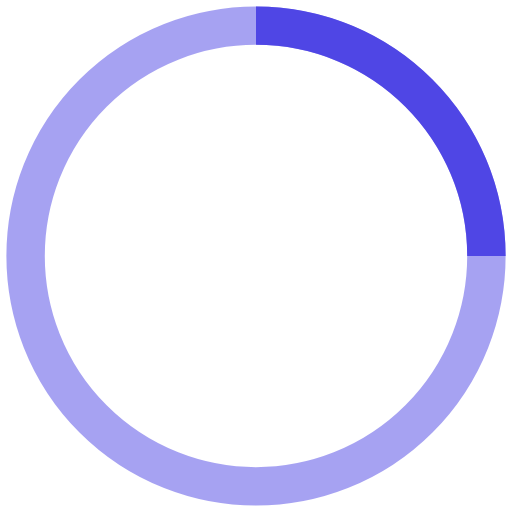
t = 0.00 s
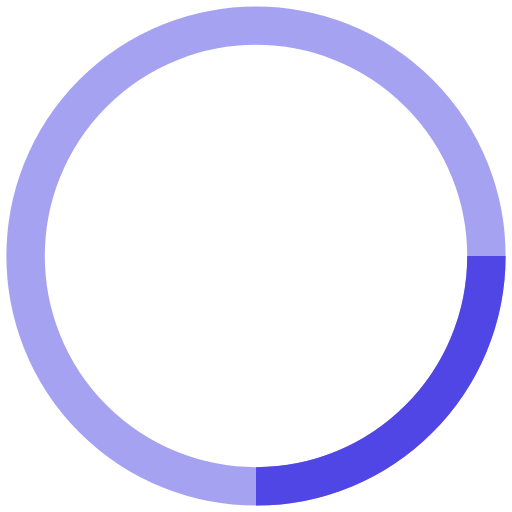
t = 0.25 s
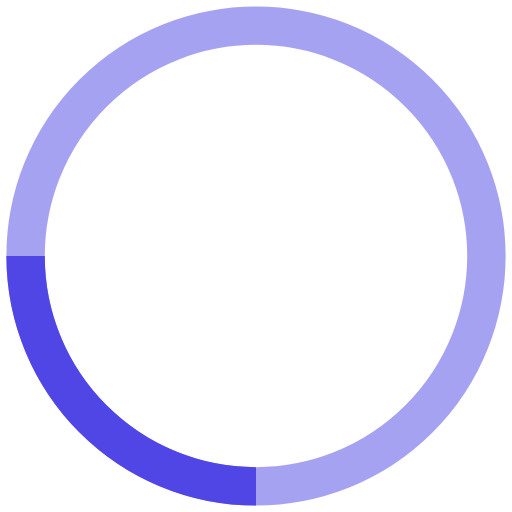
t = 0.50 s
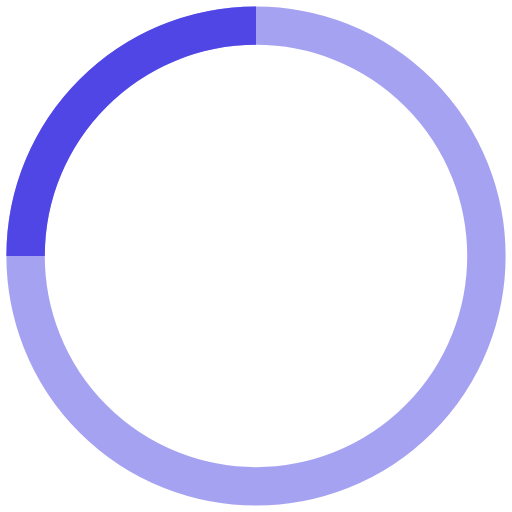
t = 0.75 s

The animated SVG that drew these frames (rendered in a browser with its animation timeline set to each time). Animation: 1 SMIL element (animateTransform=1); one cycle of 1.00 s, repeats indefinitely.

<!-- loading.svg -->
<svg width="40" height="40" viewBox="0 0 40 40" xmlns="http://www.w3.org/2000/svg" stroke="#4f46e5">
  <g fill="none" fill-rule="evenodd">
    <g transform="translate(2 2)" stroke-width="3">
      <circle stroke-opacity=".5" cx="18" cy="18" r="18"/>
      <path d="M36 18c0-9.94-8.06-18-18-18">
        <animateTransform attributeName="transform"
          type="rotate"
          from="0 18 18"
          to="360 18 18"
          dur="1s"
          repeatCount="indefinite"/>
      </path>
    </g>
  </g>
</svg>
